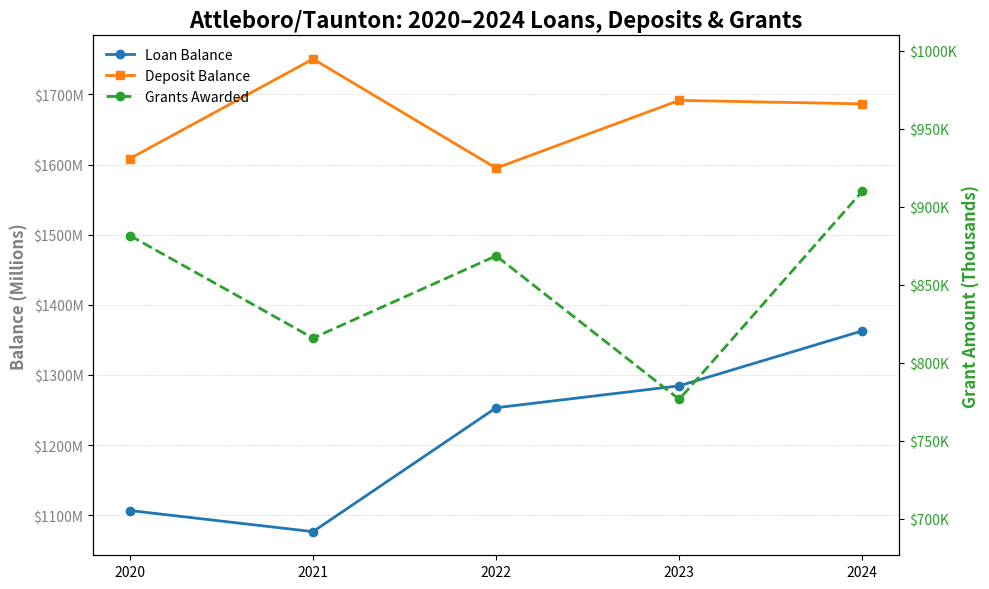
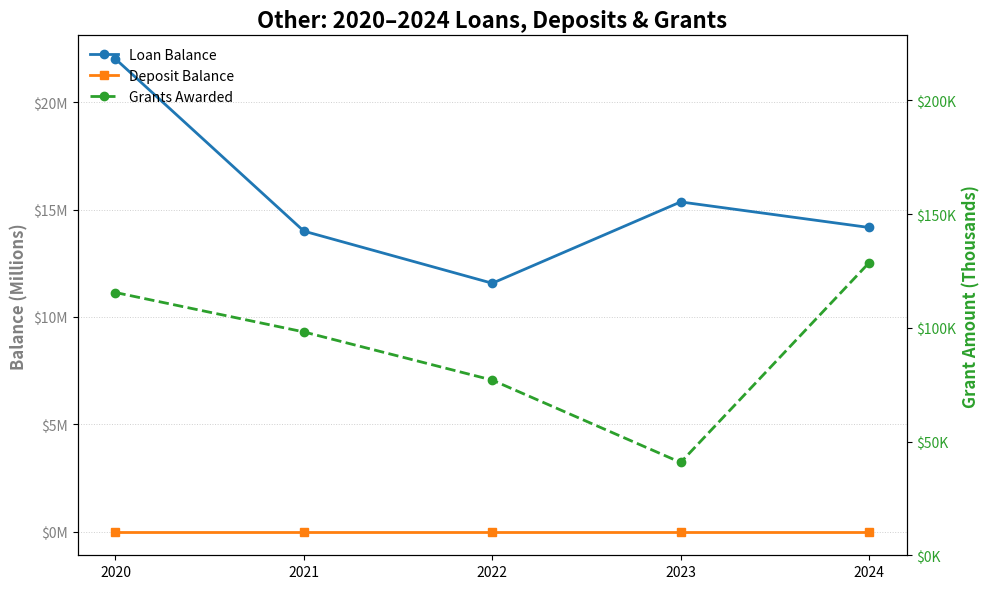
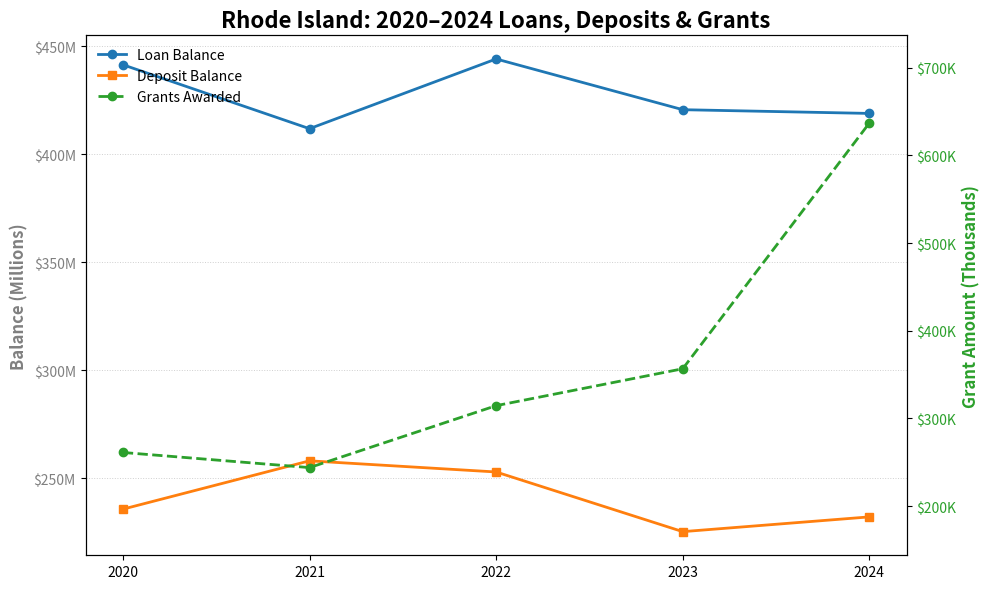
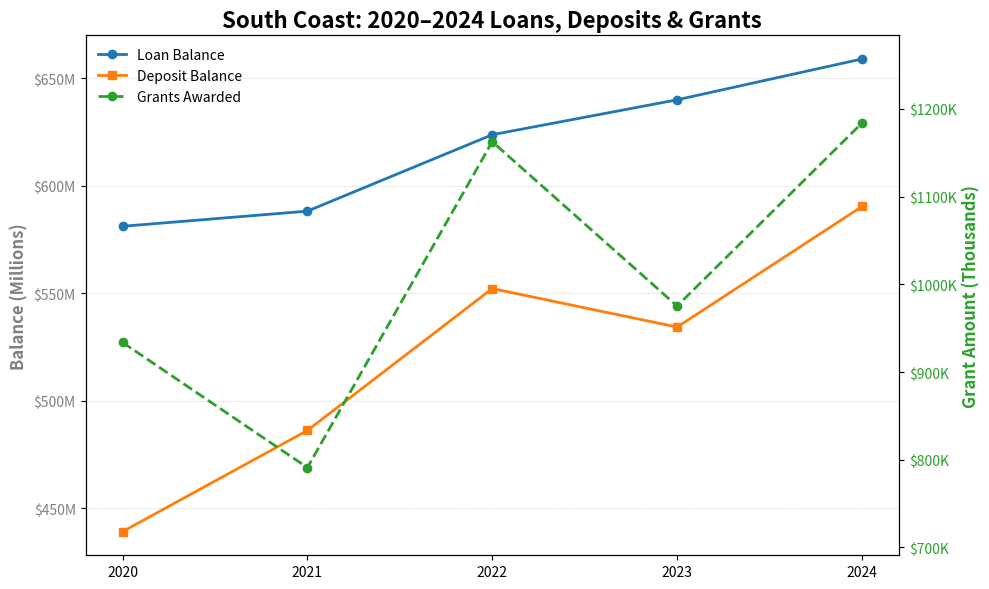

Here is the Python script that generated these plots, in order:
import pandas as pd
import numpy as np
import matplotlib.pyplot as plt
import matplotlib.ticker as mticker
import re

# --- Data (corrected & normalized) ---
years = [2020, 2021, 2022, 2023, 2024]
regions = ['Attleboro/Taunton', 'South Coast', 'Rhode Island', 'Other']  # normalized names

# Deposit actuals by year/region
deposit_data = {
    2020: {
        'Attleboro/Taunton': 1608615918.92,
        'South Coast': 439192149.71999997,
        'Rhode Island': 235707727.13,
        'Other': 0.0,
    },
    2021: {
        'Attleboro/Taunton': 1750593658.56,
        'South Coast': 486256425.48,
        'Rhode Island': 258077676.75,
        'Other': 0.0,
    },
    2022: {
        'Attleboro/Taunton': 1594936398.93,
        'South Coast': 552267175.18,
        'Rhode Island': 252917537.29,
        'Other': 0.0,
    },
    2023: {
        'Attleboro/Taunton': 1691537612.21,
        'South Coast': 534343926.29,
        'Rhode Island': 225298440.06,
        'Other': 0.0,
    },
    2024: {
        'Attleboro/Taunton': 1686588531.68,  # updated per actuals
        'South Coast': 590446754.03,
        'Rhode Island': 232130668.73,
        'Other': 0.0,  # corrected to 0.0 per actuals
    },
}

# Loan actuals by year/region
loan_data = {
    2020: {
        'Attleboro/Taunton': 1106631023.65,
        'South Coast': 581232890.97,
        'Rhode Island': 441419753.47,
        'Other': 22018220.13,
    },
    2021: {
        'Attleboro/Taunton': 1076544087.11,
        'South Coast': 588273517.84,
        'Rhode Island': 411824181.72,
        'Other': 13998442.81,
    },
    2022: {
        'Attleboro/Taunton': 1253226462.19,
        'South Coast': 623830340.89,
        'Rhode Island': 444093307.37,
        'Other': 11570979.59,
    },
    2023: {
        'Attleboro/Taunton': 1284501915.5,
        'South Coast': 640067641.46,
        'Rhode Island': 420613579.39,
        'Other': 15358963.25,
    },
    2024: {
        'Attleboro/Taunton': 1362871747.8799999,
        'South Coast': 659063602.77,
        'Rhode Island': 418885502.08,
        'Other': 14168398.56,
    },
}

# Grant actuals by year/region (USD)
grant_data = {
    2020: {
        'Attleboro/Taunton': 881398.00,
        'South Coast': 933728.84,
        'Rhode Island': 261250.00,
        'Other': 115500.00,
    },
    2021: {
        'Attleboro/Taunton': 815706.67,
        'South Coast': 791106.23,
        'Rhode Island': 244000.00,
        'Other': 98171.76,
    },
    2022: {
        'Attleboro/Taunton': 868427.68,
        'South Coast': 1162538.61,
        'Rhode Island': 314615.00,
        'Other': 77000.00,
    },
    2023: {
        'Attleboro/Taunton': 776439.66,
        'South Coast': 975260.36,
        'Rhode Island': 356715.00,
        'Other': 40800.00,
    },
    2024: {
        'Attleboro/Taunton': 909814.80,
        'South Coast': 1183795.00,
        'Rhode Island': 636957.00,
        'Other': 128550.00,
    },
}

# Build consolidated DataFrame & pivot
records = []
for y in years:
    for r in regions:
        records.append({
            'year': y,
            'region': r,
            'loan_balance': float(loan_data.get(y, {}).get(r, 0.0)),
            'deposit_balance': float(deposit_data.get(y, {}).get(r, 0.0)),
            'grant_amount': float(grant_data.get(y, {}).get(r, 0.0)),
        })

df_consolidated = pd.DataFrame(records)
df_pivot = (
    df_consolidated
    .pivot_table(index='year', columns='region', values=['loan_balance', 'deposit_balance', 'grant_amount'])
    .swaplevel(0, 1, axis=1)
    .sort_index(axis=1)
)

regions_to_plot = list(df_pivot.columns.get_level_values(0).unique())

# --- Formatters ---
def millions_formatter(x, pos):
    return f'${x/1e6:.0f}M'

def thousands_formatter(x, pos):
    return f'${x/1e3:.0f}K'

# --- Helpers ---
def compute_grant_ylim(values, lower_floor=0.0, min_pad=100_000.0, pad_ratio=0.25):
    """
    Create a region-specific y-range for grants:
      - Compute spread-based padding with a minimum absolute buffer.
      - Never dip below lower_floor (defaults to $0).
    """
    v = np.asarray(values, dtype=float)
    vmin = float(np.nanmin(v))
    vmax = float(np.nanmax(v))
    spread = max(vmax - vmin, 0.0)
    pad = max(spread * pad_ratio, min_pad)
    # Handle flat lines (e.g., identical values across years)
    if np.isclose(spread, 0.0):
        lower = max(lower_floor, vmin - pad)
        upper = vmax + pad
    else:
        lower = max(lower_floor, vmin - pad)
        upper = vmax + pad
    # If everything is zero, make a small default range
    if np.isclose(upper, lower):
        upper = lower + 2 * min_pad
    return lower, upper

def safe_filename(s: str) -> str:
    return re.sub(r'[^A-Za-z0-9._-]+', '_', s)

# --- Plot: one PNG per region ---
colors = {
    'loan_balance': '#1f77b4',     # Blue
    'deposit_balance': '#ff7f0e',  # Orange
    'grant_amount': '#2ca02c',     # Green
}

years_index = df_pivot.index  # ensure we keep the index handy

for region in regions_to_plot:
    # Pull series safely; fill missing with 0 to avoid plotting issues
    loan_values = df_pivot.get((region, 'loan_balance'), pd.Series(0.0, index=years_index)).reindex(years_index).fillna(0.0)
    deposit_values = df_pivot.get((region, 'deposit_balance'), pd.Series(0.0, index=years_index)).reindex(years_index).fillna(0.0)
    grant_values = df_pivot.get((region, 'grant_amount'), pd.Series(0.0, index=years_index)).reindex(years_index).fillna(0.0)

    fig, ax = plt.subplots(figsize=(10, 6))

    # Primary axis (Loans & Deposits)
    line_loan, = ax.plot(years_index, loan_values, label='Loan Balance', color=colors['loan_balance'], marker='o', linewidth=2)
    line_deposit, = ax.plot(years_index, deposit_values, label='Deposit Balance', color=colors['deposit_balance'], marker='s', linewidth=2)

    ax.set_ylabel('Balance (Millions)', fontsize=12, fontweight='bold', color='gray')
    ax.yaxis.set_major_formatter(mticker.FuncFormatter(millions_formatter))
    ax.tick_params(axis='y', labelcolor='gray')
    ax.set_xticks(years_index)
    ax.grid(axis='y', linestyle=':', linewidth=0.7, alpha=0.6)

    # Secondary axis (Grants) with dynamic scaling
    ax2 = ax.twinx()
    line_grant, = ax2.plot(years_index, grant_values, label='Grants Awarded',
                           color=colors['grant_amount'], linestyle='--', marker='o', markersize=6, linewidth=2)
    g_lower, g_upper = compute_grant_ylim(grant_values.values, lower_floor=0.0, min_pad=100_000.0, pad_ratio=0.25)
    ax2.set_ylim(g_lower, g_upper)
    ax2.set_ylabel('Grant Amount (Thousands)', color=colors['grant_amount'], fontsize=12, fontweight='bold')
    ax2.tick_params(axis='y', labelcolor=colors['grant_amount'])
    ax2.yaxis.set_major_formatter(mticker.FuncFormatter(thousands_formatter))

    # Title & legend
    ax.set_title(f'{region}: 2020–2024 Loans, Deposits & Grants', fontsize=16, fontweight='bold')
    lines = [line_loan, line_deposit, line_grant]
    labels = ['Loan Balance', 'Deposit Balance', 'Grants Awarded']
    ax.legend(lines, labels, loc='upper left', frameon=False)

    fig.tight_layout()
    out_path = f"regional_financial_trends_{safe_filename(region)}.png"
    plt.savefig(out_path, dpi=300, bbox_inches='tight')
    plt.close(fig)

# If you used to rely on a single image file name in downstream code, update it to load
# the region-specific files created above:
#   regional_financial_trends_Attleboro_Taunton.png
#   regional_financial_trends_South_Coast.png
#   regional_financial_trends_Rhode_Island.png
#   regional_financial_trends_Other.png
